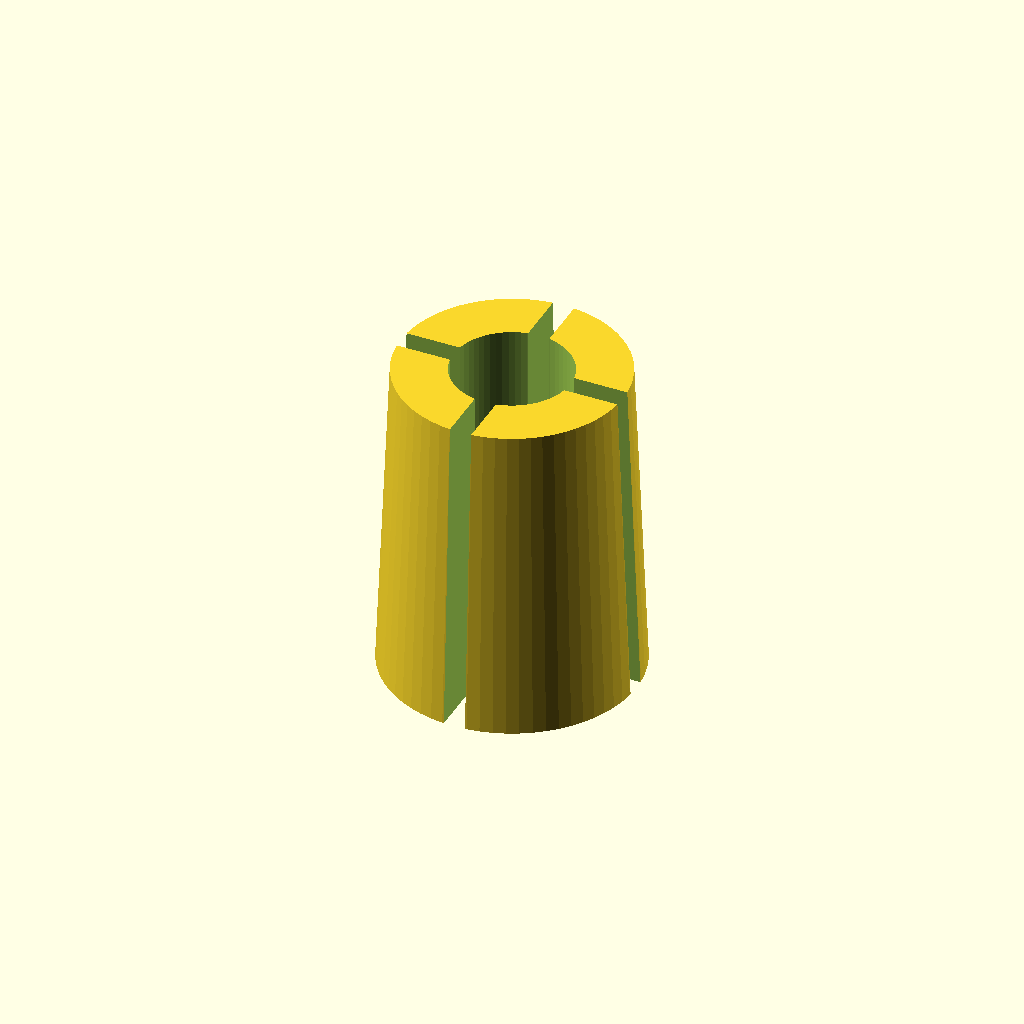
Cell 1 — every parameter at its default value.
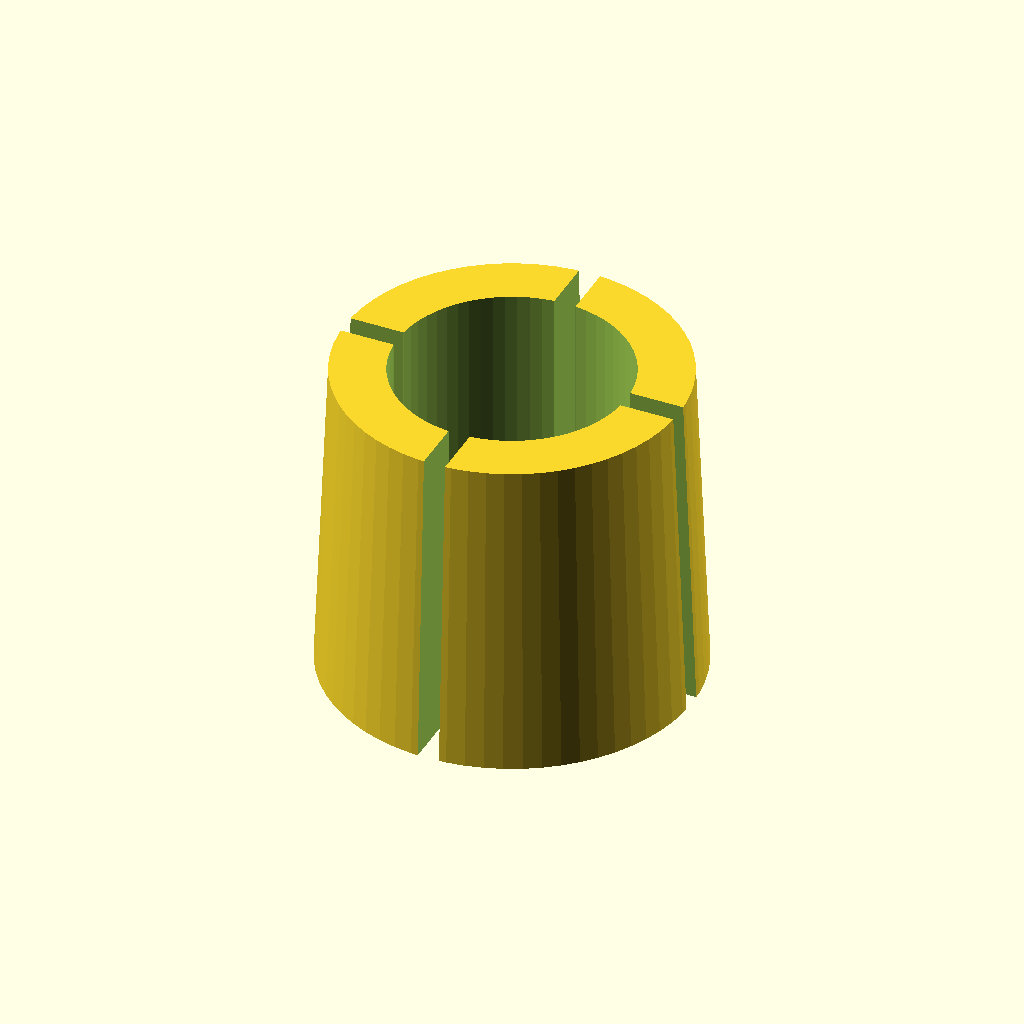
Cell 2 — tube_od set to 12.7, the other parameters unchanged.
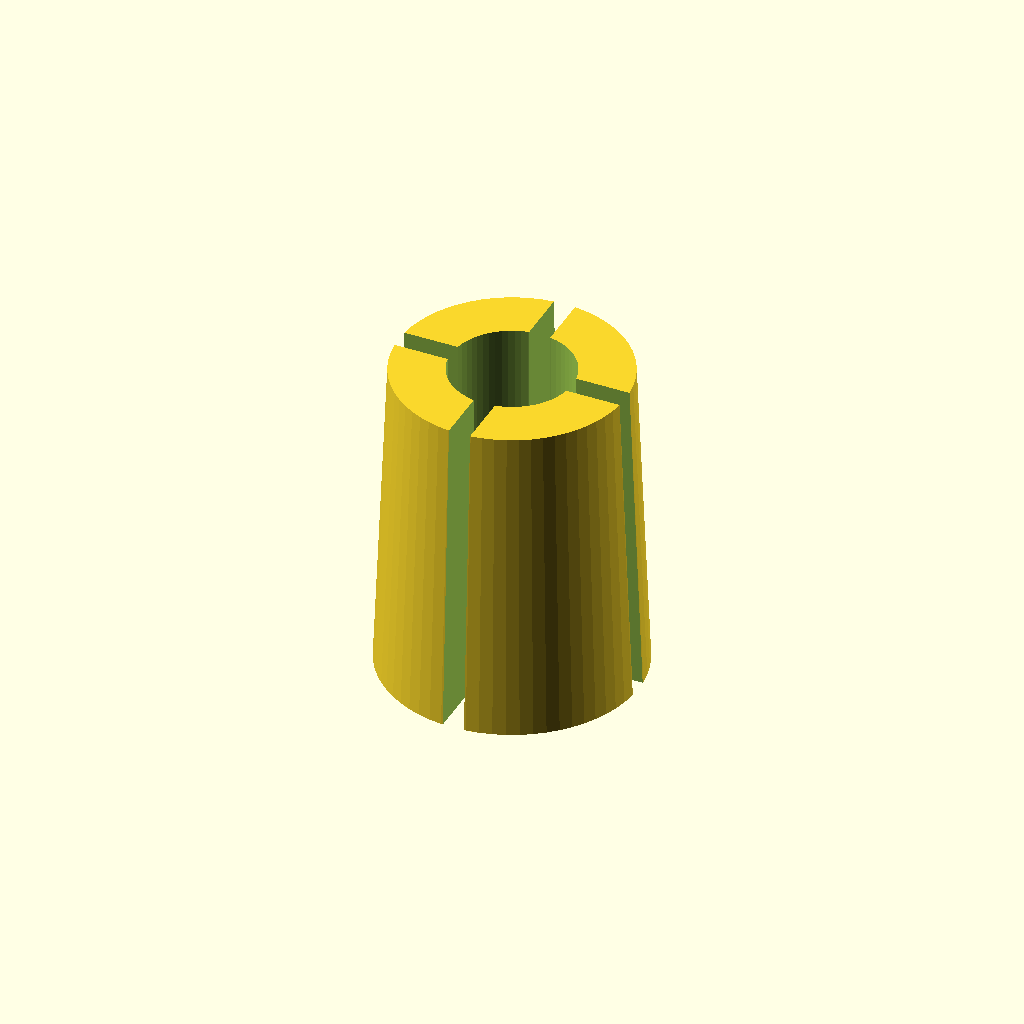
Cell 3 — clearance set to 0.5, the other parameters unchanged.
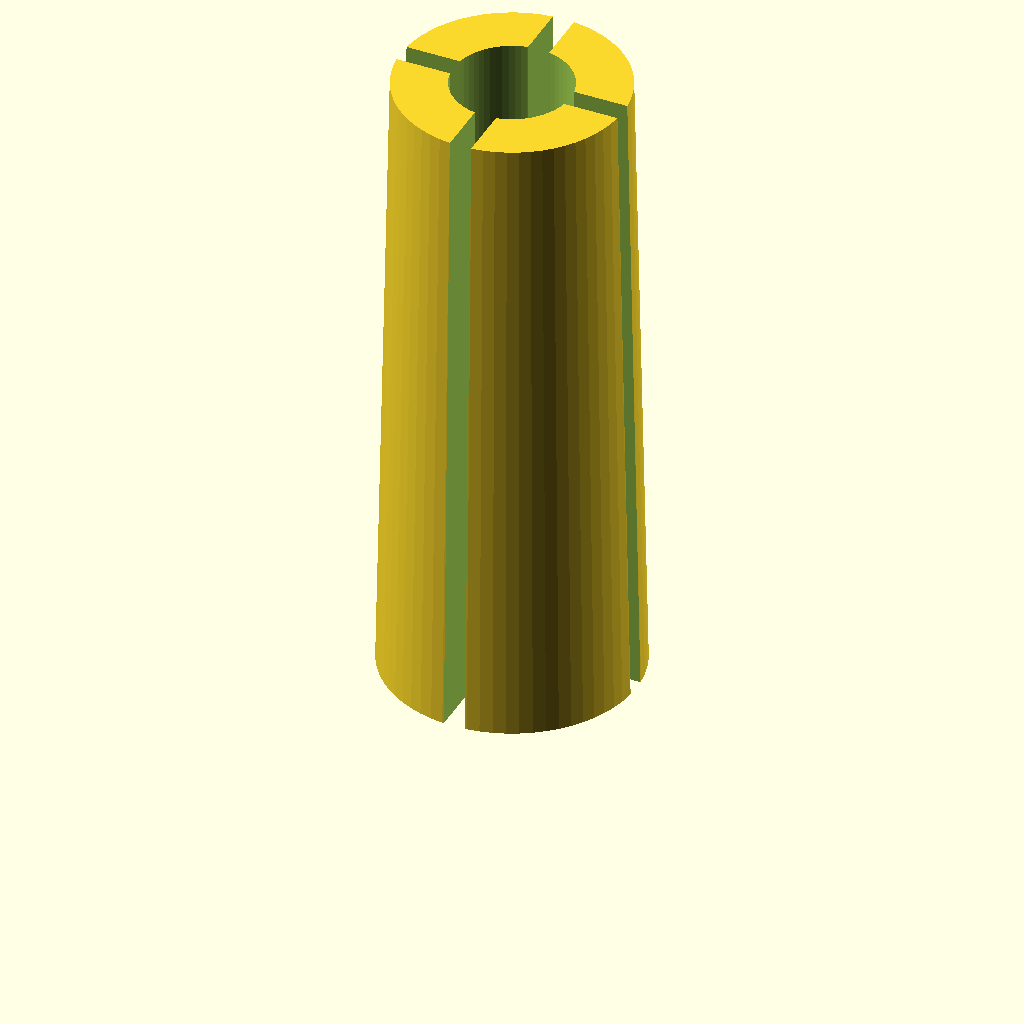
Cell 4: clamp_length = 36 (everything else at default).
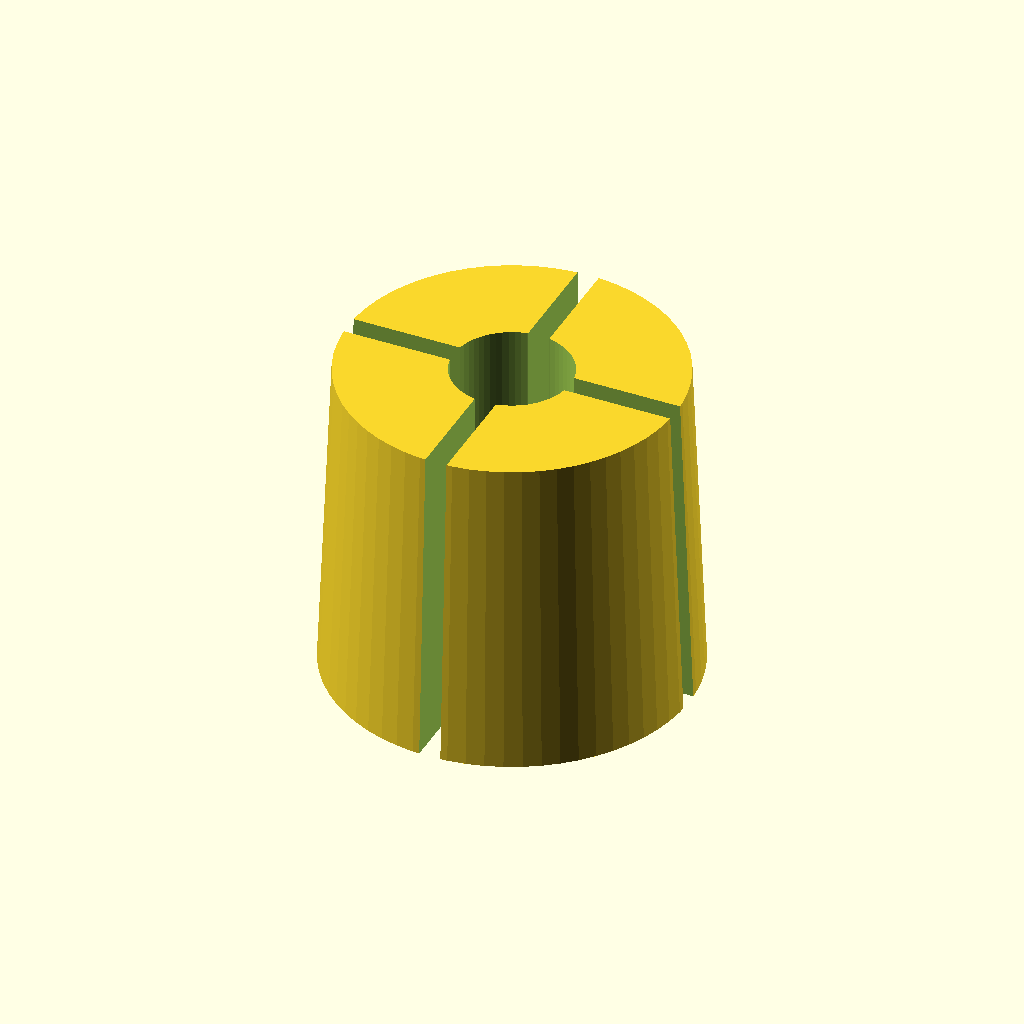
Cell 5 — wall set to 6, the other parameters unchanged.
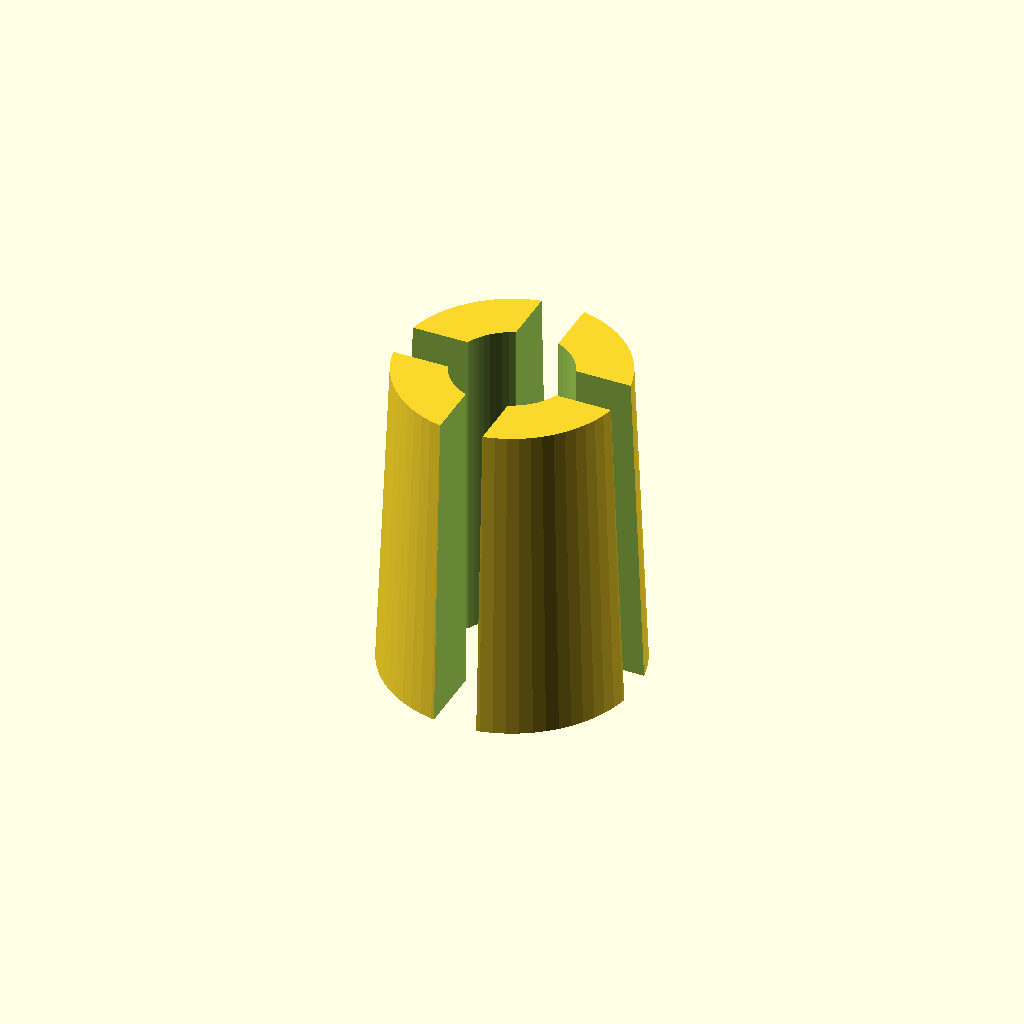
Cell 6: the same model with slot_width = 2.4.
All cells are drawn from one camera (rotation 55°, 0°, 25°, orthographic, colour scheme Cornfield), so only the parameter changes between them.
OpenSCAD source file siphon-strainer/scad/clamp.scad:
// 3D-Printed Siphon Strainer -- split-collet tubing clamp
// Source geometry as provided (verbatim), rendered for review.

$fn = 64;

// Tubing
tube_od = 6.35;
clearance = 0.25;

// Collet
clamp_length = 18;
wall = 3;
slot_width = 1.2;
num_slots = 4;
taper = 1.5;

// Collar
collar_length = 12;
collar_clearance = 0.2;

// Derived
bore = tube_od + clearance;
clamp_od = bore + 2*wall;
collar_id = clamp_od - 0.5;

module collet() {
    difference() {
        cylinder(
            h=clamp_length,
            d1=clamp_od+taper,
            d2=clamp_od
        );

        translate([0,0,-0.1])
            cylinder(
                h=clamp_length+0.2,
                d=bore
            );

        for (a=[0:360/num_slots:359]) {
            rotate([0,0,a])
                translate([0,-slot_width/2,-0.1])
                    cube([
                        clamp_od+taper,
                        slot_width,
                        clamp_length+0.2
                    ]);
        }
    }
}

module collar() {
    difference() {
        cylinder(
            h=collar_length,
            d=collar_id+2*wall
        );

        translate([0,0,-0.1])
            cylinder(
                h=collar_length+0.2,
                d=collar_id
            );
    }
}

// Print collet
collet();

// Uncomment to print collar separately
// translate([20,0,0]) collar();
Customizer parameters (derived from the source; name, type, default, range or options):
tube_od: number, default 6.35
clearance: number, default 0.25
clamp_length: number, default 18
wall: number, default 3
slot_width: number, default 1.2
num_slots: number, default 4
taper: number, default 1.5
collar_length: number, default 12
collar_clearance: number, default 0.2
